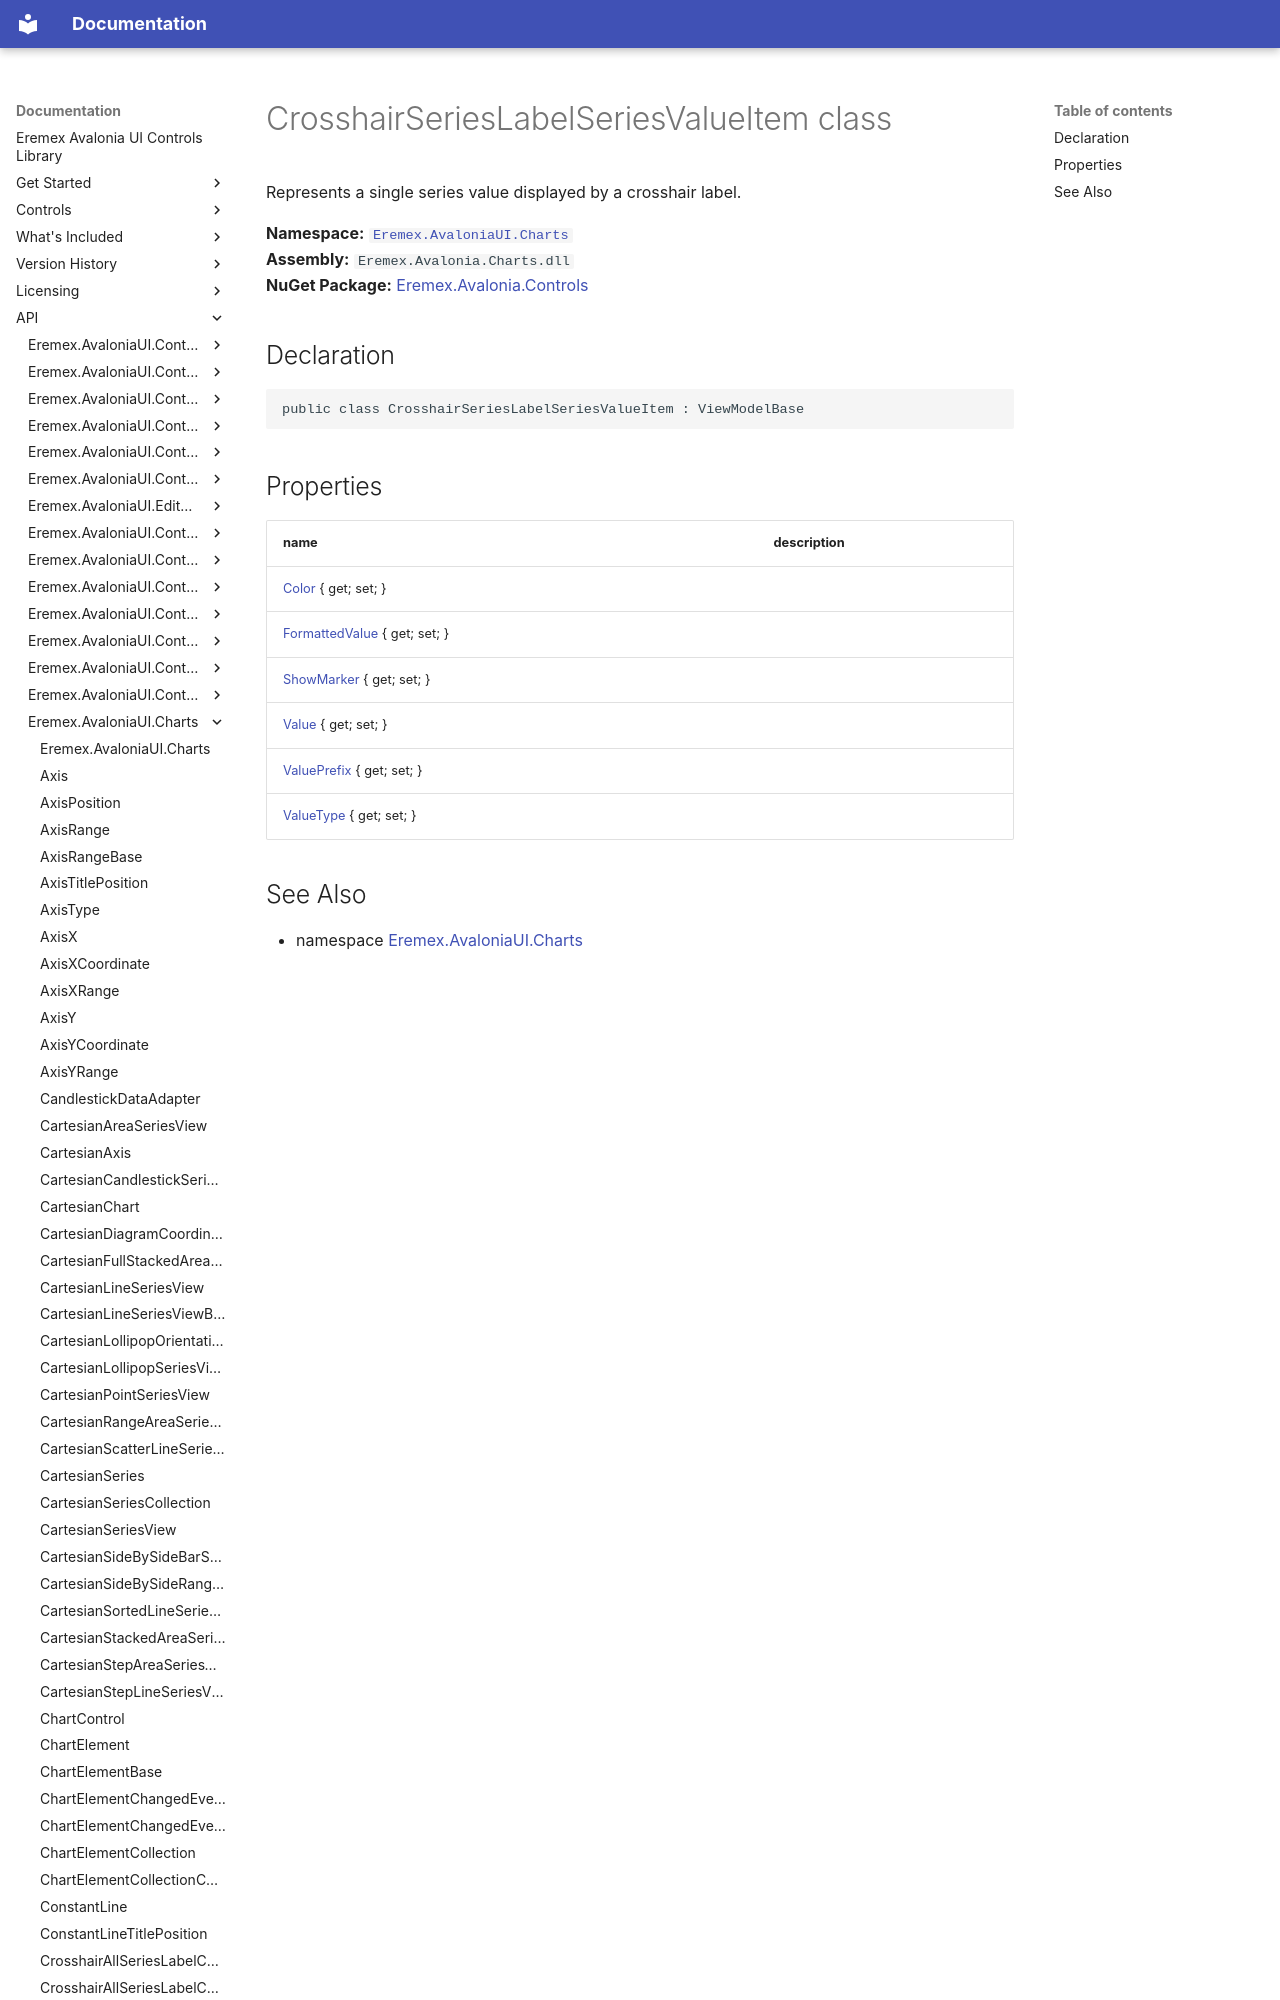

repository: Eremex/controls-doc · page: API/Eremex.AvaloniaUI.Charts/CrosshairSeriesLabelSeriesValueItem/index.html · generator: mkdocs

# CrosshairSeriesLabelSeriesValueItem class

Represents a single series value displayed by a crosshair label.

**Namespace:** [`Eremex.AvaloniaUI.Charts`](./index.md)  
**Assembly:** `Eremex.Avalonia.Charts.dll`  
**NuGet Package:** [Eremex.Avalonia.Controls](https://www.nuget.org/packages/Eremex.Avalonia.Controls)

## Declaration

```csharp
public class CrosshairSeriesLabelSeriesValueItem : ViewModelBase
```
